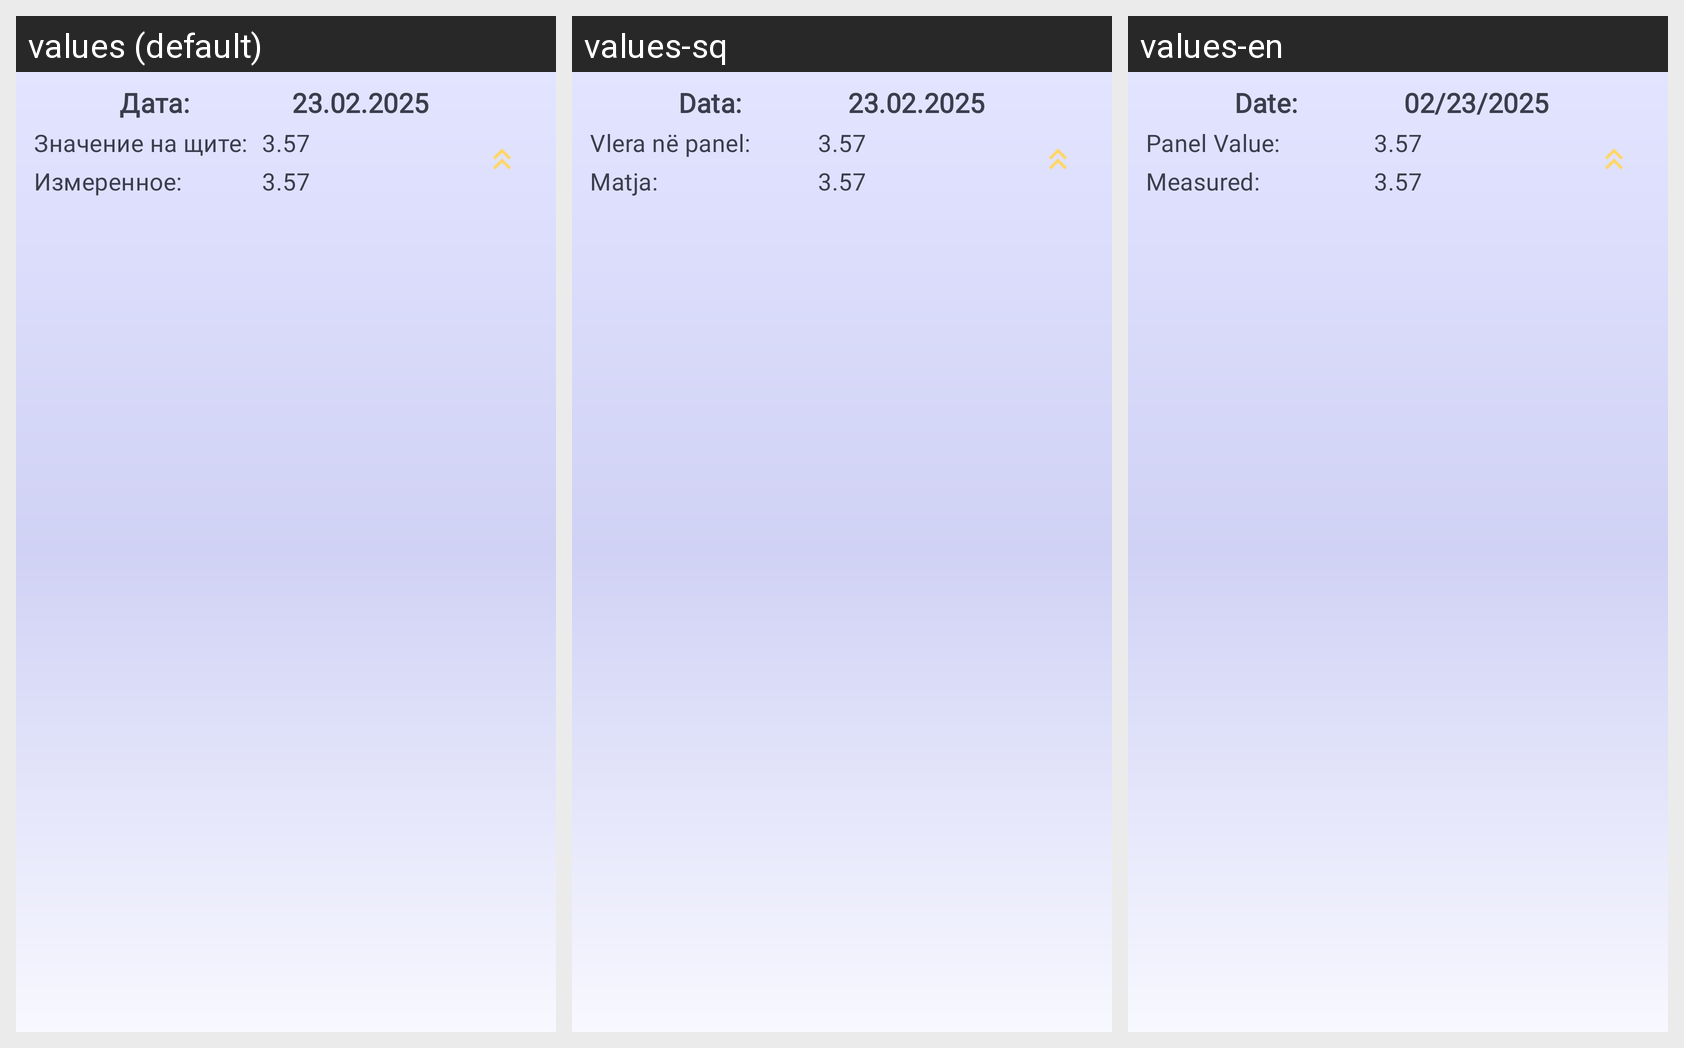

Locale-by-locale string values for the Android screen shown in this grid:
Android screen res/layout/last_measurements.xml rendered under 3 locales, left to right: values (default), values-sq, values-en. Device: Nexus 5 (rendered at 1080×1920; each locale shown at half size, 540×960, under a caption strip naming it); theme Theme.TAIHelper.
Strings drawn on this screen, with the default value and each locale's value (text and hints the layout hard-codes, and strings that could not be matched under every locale, appear in the picture but are not listed):

Date
  values: Дата:
  values-sq: Data:
  values-en: Date:

date_23_02_2025
  values: 23.02.2025
  values-sq: 23.02.2025
  values-en: 02/23/2025

panel
  values: Значение на щите:
  values-sq: Vlera në panel:
  values-en: Panel Value:

_3_57
  values: 3.57
  values-sq: 3.57
  values-en: 3.57

measur
  values: Измеренное:
  values-sq: Matja:
  values-en: Measured:
